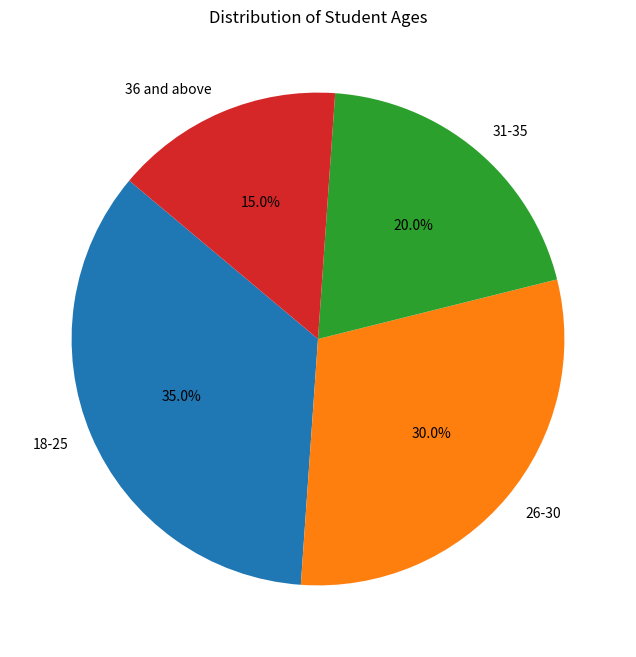

This chart was generated by the following Python code:
import matplotlib.pyplot as plt
student_ages = [18, 19, 20, 22, 24, 26, 27, 29, 30, 31, 32, 34, 35, 37, 40, 41, 23, 22, 28, 30]
age_groups = {
    "18-25": sum(18 <= age <= 25 for age in student_ages),
    "26-30": sum(26 <= age <= 30 for age in student_ages),
    "31-35": sum(31 <= age <= 35 for age in student_ages),
    "36 and above": sum(age >= 36 for age in student_ages)
}
labels = list(age_groups.keys())
counts = list(age_groups.values())
plt.figure(figsize=(8, 8))
plt.pie(counts, labels=labels, autopct='%1.1f%%', startangle=140)
plt.title("Distribution of Student Ages")
plt.show()
